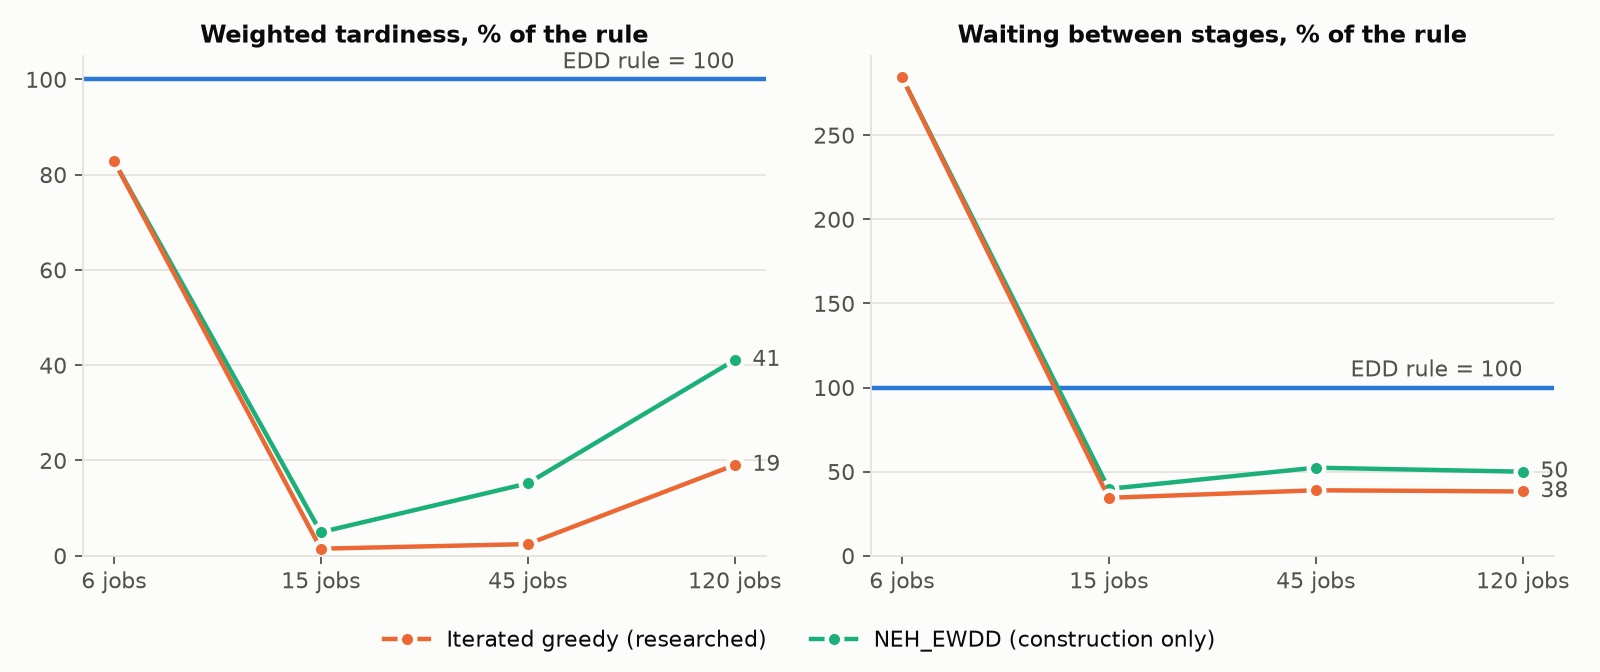

Values plotted in this chart, from the file beside it:
instance, jobs, stages, method, feasible, violations, total_weighted_tardiness, total_waiting, makespan, on_time_rate, computation_seconds, iterations_run, stop_reason
hand_checkable, 6, 4, rule, True, 0, 281.0, 13.0, 139.0, 0.0, 0.0001, , 
hand_checkable, 6, 4, ig, True, 0, 233.0, 37.0, 136.0, 0.0, 0.2116, 5000, completed 5000 iterations
hand_checkable, 6, 4, neh, True, 0, 233.0, 37.0, 136.0, 0.0, 0.0, , 
hand_checkable, 6, 4, optimum, True, 0, 233.0, 37.0, 136.0, 0.0, 0.0006, , 
development_small, 15, 8, rule, True, 0, 1417, 732.0, 417.0, 0.3333, 0.0, , 
development_small, 15, 8, ig, True, 0, 21.0, 252.0, 357.0, 0.8667, 0.5242, 5000, completed 5000 iterations
development_small, 15, 8, neh, True, 0, 70.0, 291.0, 368.0, 0.7333, 0.0001, , 
development_medium, 45, 8, rule, True, 0, 2371, 2040, 781.0, 0.2444, 0.0, , 
development_medium, 45, 8, ig, True, 0, 58.0, 794.0, 751.0, 0.9111, 3.217, 5000, completed 5000 iterations
development_medium, 45, 8, neh, True, 0, 360.0, 1068, 751.0, 0.7778, 0.0004, , 
development_large, 120, 8, rule, True, 0, 23015, 7863, 1812, 0.2333, 0.0, , 
development_large, 120, 8, ig, True, 0, 4383, 3005, 1804, 0.6417, 37.24, 5000, completed 5000 iterations
development_large, 120, 8, neh, True, 0, 9452, 3928, 1804, 0.4, 0.0026, , 
